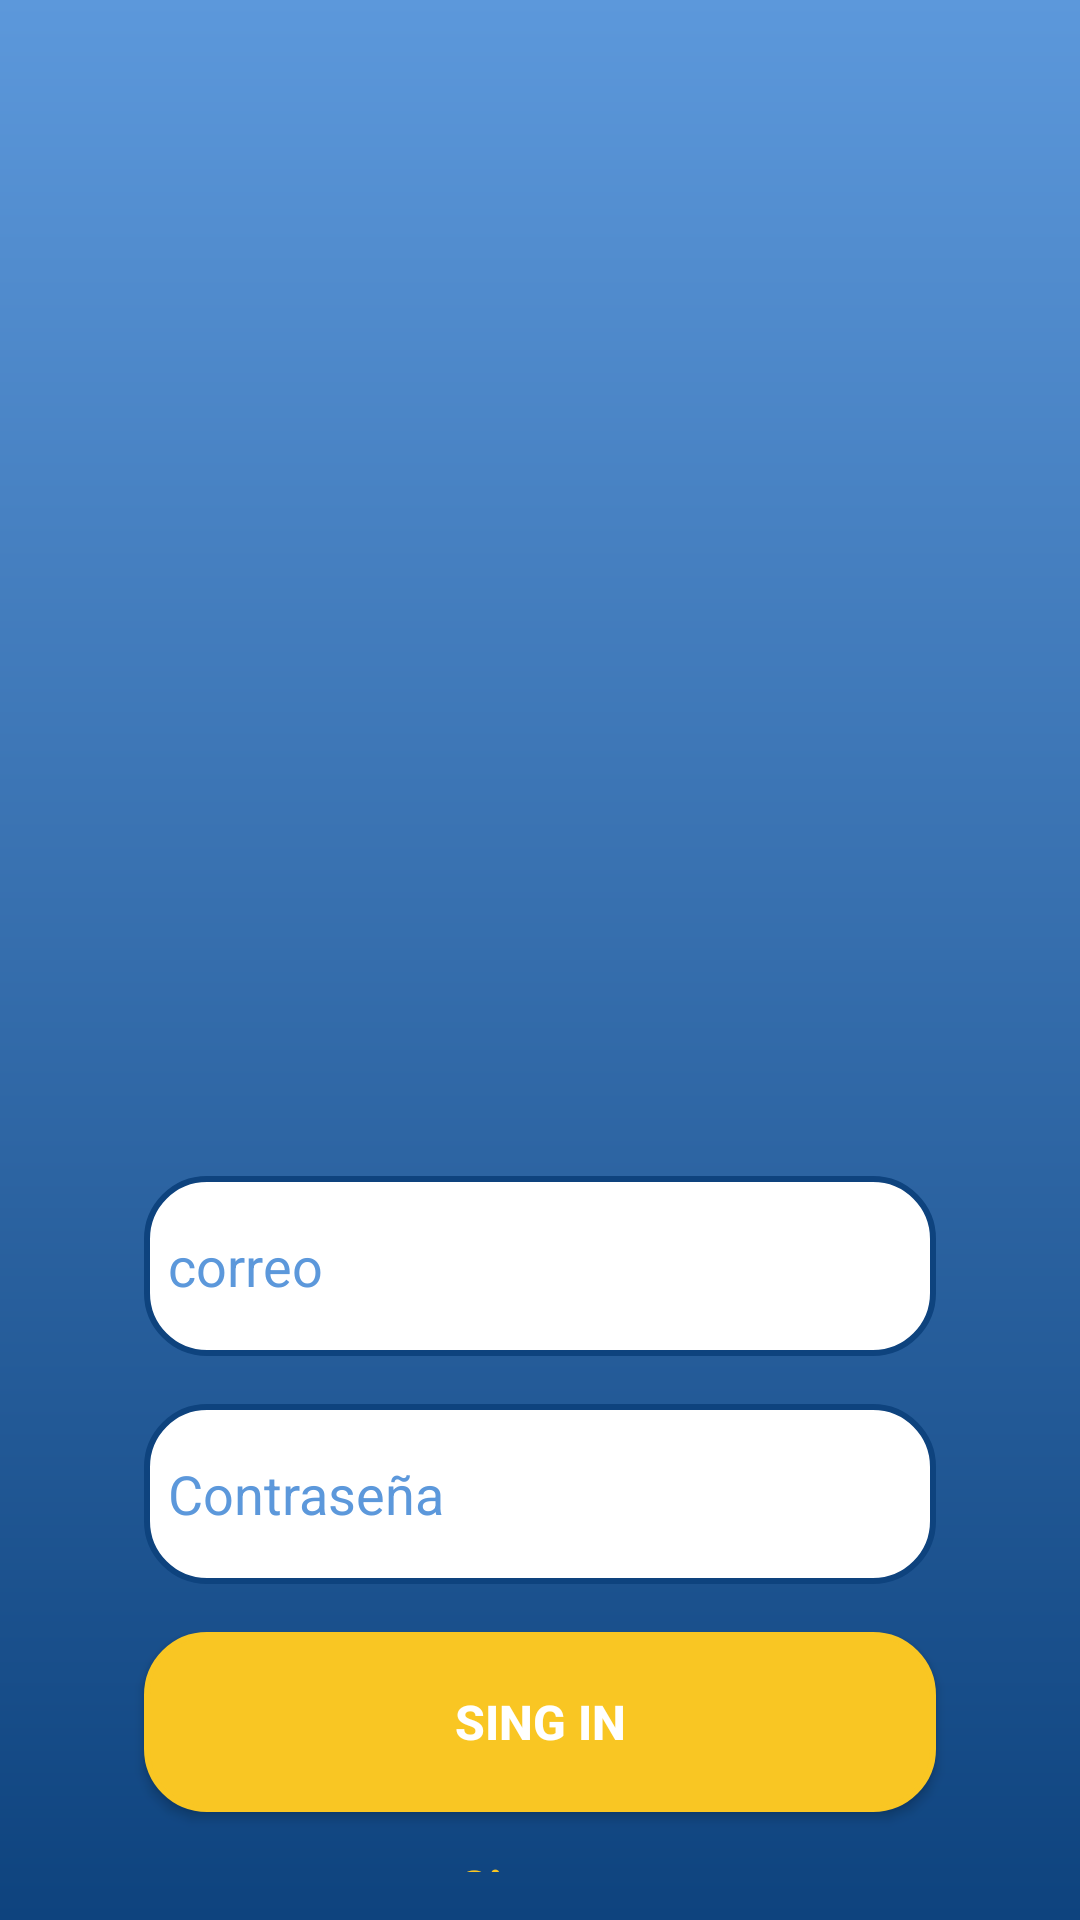

Layout XML and referenced resources for this Android screen:
<!-- AndroidManifest.xml: application theme Theme.Change -->
<!-- res/layout/fragment_login.xml -->
<?xml version="1.0" encoding="utf-8"?>
<androidx.constraintlayout.widget.ConstraintLayout
    xmlns:app="http://schemas.android.com/apk/res-auto"
    xmlns:android="http://schemas.android.com/apk/res/android"
    xmlns:tools="http://schemas.android.com/tools"
    android:layout_width="match_parent"
    android:layout_height="match_parent"
    tools:context=".ui.view.fragment.LoginFragment"
    android:background="@drawable/gradient_background">

    <RelativeLayout
        android:layout_width="match_parent"
        android:layout_height="match_parent"
        android:padding="16dp">

        <ProgressBar
            android:id="@+id/progressDialog"
            android:layout_width="69dp"
            android:layout_height="58dp"
            android:layout_alignParentStart="true"
            android:layout_alignParentTop="true"
            android:layout_alignParentEnd="true"
            android:layout_alignParentBottom="true"
            android:layout_marginStart="189dp"
            android:layout_marginTop="338dp"
            android:visibility="gone"
            android:layout_marginEnd="169dp"
            android:layout_marginBottom="351dp"
            android:indeterminateTint="@color/black"

            app:layout_constraintBottom_toBottomOf="parent"
            app:layout_constraintEnd_toEndOf="parent"
            app:layout_constraintStart_toStartOf="parent"
            app:layout_constraintTop_toTopOf="parent" />

        <ImageView
            android:id="@+id/imageView"
            android:layout_width="307dp"
            android:layout_height="324dp"
            android:layout_centerHorizontal="true"
            android:layout_marginTop="20dp"
            android:layout_marginBottom="16dp"
            android:src="@drawable/perfil" />

        <EditText
            android:id="@+id/editEmail"
            android:layout_width="match_parent"
            android:layout_height="60dp"
            android:background="@drawable/blue_border"
            android:hint="correo"
            android:textColorHint="#5C98DB"
            android:padding="8dp"
            android:drawablePadding="8dp"
            android:layout_below="@id/imageView"
            android:layout_centerHorizontal="true"
            android:layout_marginTop="16dp"
            android:layout_marginStart="32dp"
            android:layout_marginEnd="32dp"/>

        <EditText
            android:id="@+id/editPassword"
            android:layout_width="match_parent"
            android:layout_height="60dp"
            android:hint="Contraseña"
            android:padding="8dp"
            android:drawablePadding="8dp"
            android:inputType="textPassword"
            android:textColorHint="#5C98DB"
            android:layout_below="@id/editEmail"
            android:layout_centerHorizontal="true"
            android:layout_marginTop="16dp"
            android:background="@drawable/blue_border"
            android:layout_marginStart="32dp"
            android:layout_marginEnd="32dp"/>

        <Button
            android:id="@+id/buttonLogin"
            android:layout_width="match_parent"
            android:layout_height="60dp"
            android:layout_below="@id/editPassword"
            android:layout_centerHorizontal="true"
            android:layout_marginStart="32dp"
            android:layout_marginTop="16dp"
            android:layout_marginEnd="32dp"
            android:background="@drawable/border_button"
            android:text="Sing in"
            android:textStyle="bold"
            android:textSize="16sp"
            android:textColor="@color/white"/>

        <TextView
            android:id="@+id/txtRegister"
            android:layout_width="match_parent"
            android:layout_height="40dp"
            android:layout_below="@id/editPassword"
            android:layout_centerHorizontal="true"
            android:layout_marginStart="32dp"
            android:layout_marginTop="90dp"
            android:layout_marginEnd="32dp"
            android:text="Sing up"
            android:textAlignment="center"
            android:textColor="@color/yellow"
            android:textSize="16sp"
            android:textStyle="bold" />


    </RelativeLayout>

</androidx.constraintlayout.widget.ConstraintLayout>
<!-- resources referenced by this layout -->
<resources>
  <color name="black">#FF000000</color>
  <color name="white">#FFFFFFFF</color>
  <color name="yellow"> #F9C623 </color>
  <!-- drawable blue_border (drawable) -->
  <?xml version="1.0" encoding="utf-8"?>
  <shape xmlns:android="http://schemas.android.com/apk/res/android">
      
      <solid android:color="#FFFFFF" />
  
      
      <stroke
          android:width="2dp"
          android:color="#0E437E" /> 
  
      
      <corners android:radius="20dp" /> 
  </shape>
  <!-- drawable border_button (drawable) -->
  <?xml version="1.0" encoding="utf-8"?>
  <shape xmlns:android="http://schemas.android.com/apk/res/android">
      <solid android:color="#F9C623" />
      <stroke
          android:width="2dp"
          android:color="@color/yellow" />
      <corners android:radius="20dp" />
  </shape>
  <!-- drawable gradient_background (drawable) -->
  <?xml version="1.0" encoding="utf-8"?>
  <shape xmlns:android="http://schemas.android.com/apk/res/android">
      <gradient
          android:startColor="@color/blue_start"
          android:endColor="@color/blue_end"
          android:type="linear"
          android:angle="90" />
  </shape>
  <style name="Theme.Change" parent="Theme.AppCompat.DayNight.NoActionBar" />
  <color name="blue_start">#0E437E</color>
  <color name="blue_end"> #5C98DB</color>
</resources>
